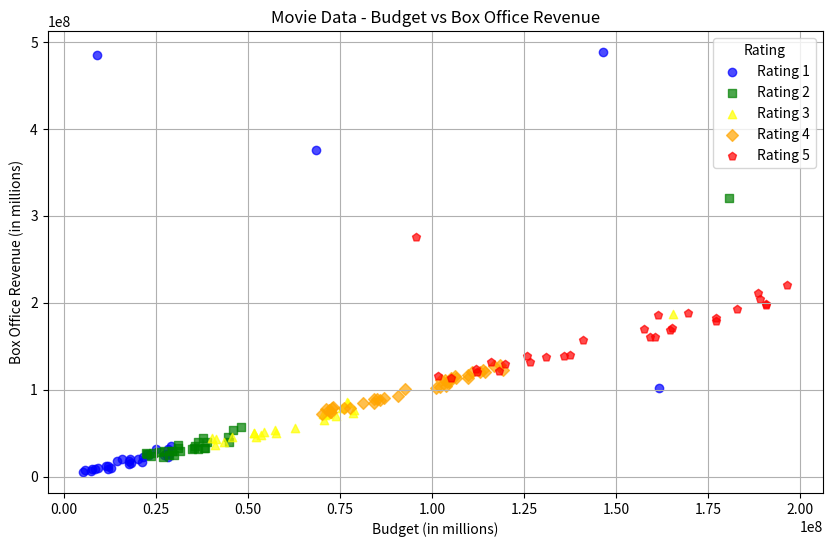
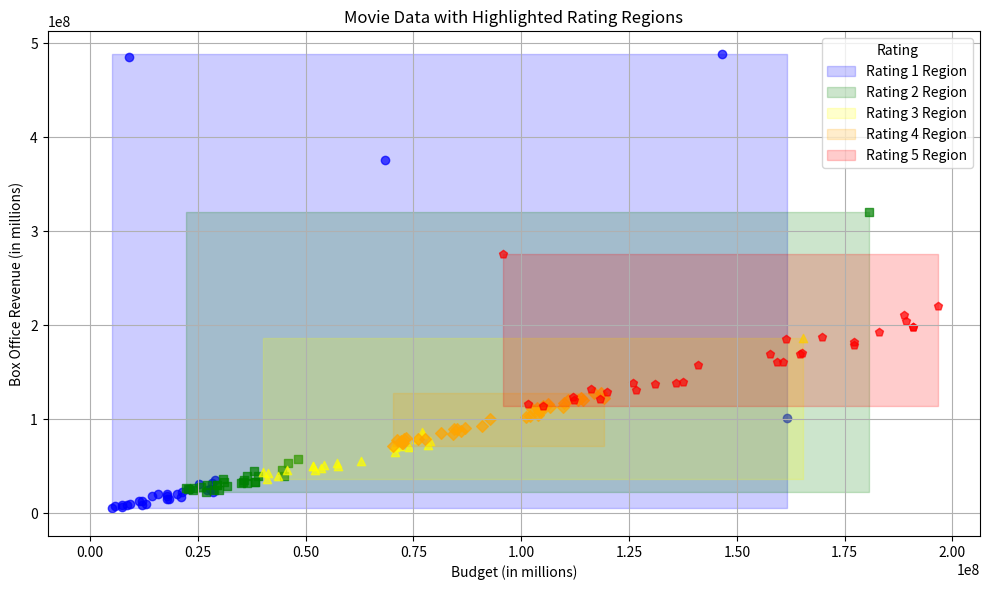

These charts were generated, in order, by the following Python code:
""" [redacted] """
# Generates data points for varied film ratings and highlights regions for each rating.

import numpy as np
import matplotlib.pyplot as plt
import random

np.random.seed(42)

n_samples = 150
budget_range = (5e6, 200e6)
revenue_range = (1e7, 500e6)
rating_range = (1, 5)

budgets = []
revenues = []
ratings = []

for _ in range(n_samples):
    rating = random.choice([1, 2, 3, 4, 5])
    
    if rating == 1:
        budget = np.random.uniform(5e6, 30e6)
        revenue = budget + np.random.uniform(-budget * 0.3, budget * 0.3)
    elif rating == 2:
        budget = np.random.uniform(20e6, 50e6)
        revenue = budget + np.random.uniform(-budget * 0.2, budget * 0.2)
    elif rating == 3:
        budget = np.random.uniform(40e6, 80e6)
        revenue = budget + np.random.uniform(-budget * 0.15, budget * 0.15)
    elif rating == 4:
        budget = np.random.uniform(70e6, 120e6)
        revenue = budget + np.random.uniform(0, budget * 0.1)
    elif rating == 5:
        budget = np.random.uniform(100e6, 200e6)
        revenue = budget + np.random.uniform(0, budget * 0.15)
    
    if random.random() < 0.05:
        budget = np.random.uniform(5e6, 200e6)
        revenue = np.random.uniform(1e7, 500e6)
    
    budgets.append(budget)
    revenues.append(revenue)
    ratings.append(rating)

budgets = np.array(budgets)
revenues = np.array(revenues)
ratings = np.array(ratings)

colors = ['blue', 'green', 'yellow', 'orange', 'red']
markers = ['o', 's', '^', 'D', 'p']

plt.figure(figsize=(10, 6))
for i, rating in enumerate([1, 2, 3, 4, 5]):
    rating_mask = ratings == rating
    plt.scatter(budgets[rating_mask], revenues[rating_mask], 
                color=colors[i], marker=markers[i], 
                label=f"Rating {rating}", alpha=0.7)

plt.title("Movie Data - Budget vs Box Office Revenue")
plt.xlabel("Budget (in millions)")
plt.ylabel("Box Office Revenue (in millions)")
plt.legend(title="Rating")
plt.grid(True)

plt.figure(figsize=(10, 6))
for i, rating in enumerate([1, 2, 3, 4, 5]):
    rating_mask = ratings == rating
    plt.scatter(budgets[rating_mask], revenues[rating_mask], 
                color=colors[i], marker=markers[i], 
                alpha=0.7)

    x_min, x_max = np.min(budgets[rating_mask]), np.max(budgets[rating_mask])
    y_min, y_max = np.min(revenues[rating_mask]), np.max(revenues[rating_mask])
    
    plt.fill_betweenx([y_min, y_max], x_min, x_max, color=colors[i], alpha=0.2)

for i, rating in enumerate([1, 2, 3, 4, 5]):
    plt.fill_betweenx([0, 0], 0, 0, color=colors[i], alpha=0.2, label=f"Rating {rating} Region")

plt.title("Movie Data with Highlighted Rating Regions")
plt.xlabel("Budget (in millions)")
plt.ylabel("Box Office Revenue (in millions)")
plt.legend(title="Rating")
plt.grid(True)

plt.tight_layout()
plt.show()
